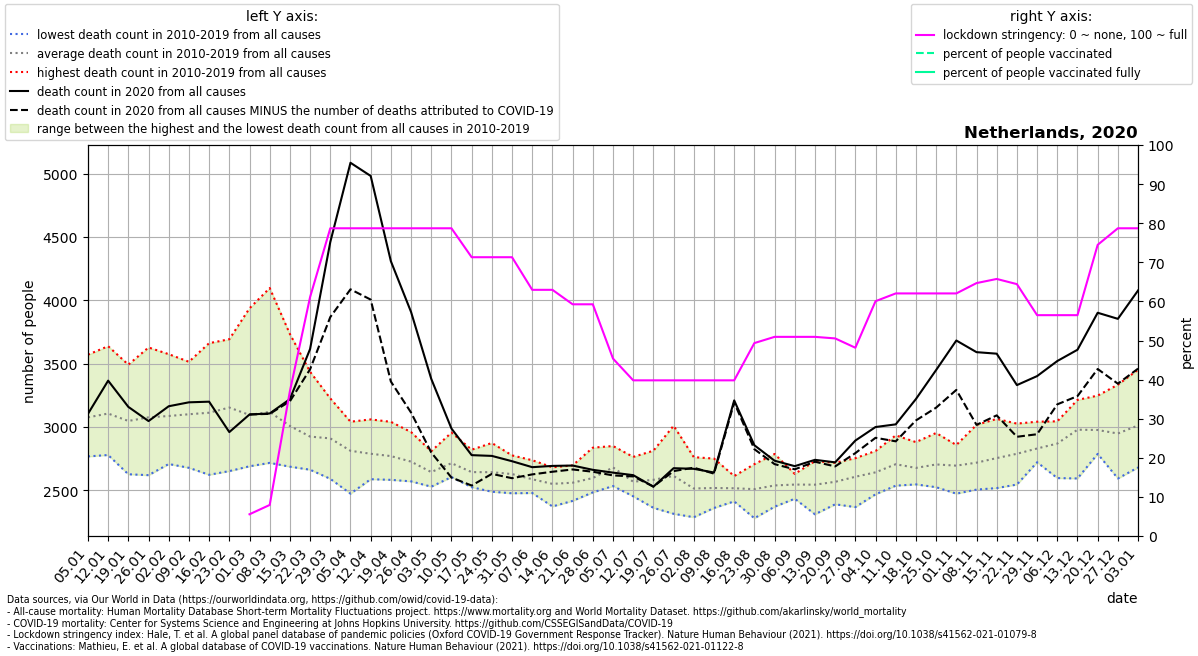

Source data for this figure (header and first rows):
location, date, time, time_unit, deaths_2010_all_ages, deaths_2011_all_ages, deaths_2012_all_ages, deaths_2013_all_ages, deaths_2014_all_ages, deaths_2015_all_ages, deaths_2016_all_ages, deaths_2017_all_ages, deaths_2018_all_ages, deaths_2019_all_ages, deaths_2020_all_ages, deaths_2021_all_ages, new_deaths, stringency_index, people_vaccinated, people_fully_vaccinated, population, people_vaccinated_percent, people_fully_vaccinated_percent, deaths_min
Netherlands, 2020-01-05, 1, weekly, 2767, 2918, 2942, 2947, 2770, 3259, 3175, 3570, 3344, 3061, 3103, 4142, , , , , , , , 2767
Netherlands, 2020-01-12, 2, weekly, 2832, 2819, 2778, 3036, 2820, 3430, 3077, 3637, 3363, 3261, 3365, 3848, , , , , , , , 2778
Netherlands, 2020-01-19, 3, weekly, 2848, 2626, 2790, 3012, 2742, 3378, 3063, 3491, 3365, 3153, 3158, 3858, , , , , , , , 2626
Netherlands, 2020-01-26, 4, weekly, 2863, 2619, 2793, 3083, 2711, 3353, 3201, 3627, 3323, 3180, 3046, 3712, , , , , , , , 2619
Netherlands, 2020-02-02, 5, weekly, 2861, 2728, 2820, 3192, 2707, 3324, 3105, 3574, 3405, 3144, 3163, 3650, , , , , , , , 2707
Netherlands, 2020-02-09, 6, weekly, 2831, 2677, 3036, 3143, 2858, 3271, 3036, 3446, 3514, 3186, 3194, 3548, , , , , , , , 2677
Netherlands, 2020-02-16, 7, weekly, 2900, 2622, 3091, 3037, 2797, 3309, 3030, 3418, 3661, 3253, 3199, 3524, , , , , , , , 2622
Netherlands, 2020-02-23, 8, weekly, 2930, 2651, 3036, 3212, 2754, 3383, 3319, 3328, 3692, 3223, 2959, 3203, , , , , , , , 2651
Netherlands, 2020-03-01, 9, weekly, 2756, 2689, 3066, 3171, 2713, 3210, 3185, 3152, 3936, 3066, 3098, 3100, 0.0, 5.56, , , 17134873, , , 2689
Netherlands, 2020-03-08, 10, weekly, 2760, 2716, 2951, 3295, 2763, 3222, 3154, 3053, 4096, 3173, 3106, 3236, 3.0, 7.939, , , 17134873, , , 2716
Netherlands, 2020-03-15, 11, weekly, 2686, 2727, 2892, 3041, 2769, 3090, 3063, 2845, 3733, 3228, 3219, 3034, 17.0, 37.03, , , 17134873, , , 2686
Netherlands, 2020-03-22, 12, weekly, 2687, 2686, 2820, 3039, 2662, 3052, 3030, 2780, 3435, 3043, 3615, 3036, 160.0, 61.11, , , 17134873, , , 2662
Netherlands, 2020-03-29, 13, weekly, 2590, 2736, 2795, 3066, 2691, 3085, 3038, 2853, 3225, 3014, 4459, 3167, 592.0, 78.7, , , 17134873, , , 2590
Netherlands, 2020-04-05, 14, weekly, 2473, 2594, 2809, 2972, 2705, 2844, 3011, 2764, 3041, 2900, 5085, 3149, 999.0, 78.7, , , 17134873, , , 2473
Netherlands, 2020-04-12, 15, weekly, 2587, 2650, 2759, 3059, 2591, 2888, 2773, 2809, 2862, 2901, 4981, 3124, 976.0, 78.7, , , 17134873, , , 2587
Netherlands, 2020-04-19, 16, weekly, 2582, 2694, 2787, 2862, 2608, 2896, 2754, 2713, 2760, 3040, 4308, 3126, 950.0, 78.7, , , 17134873, , , 2582
Netherlands, 2020-04-26, 17, weekly, 2570, 2592, 2772, 2729, 2613, 2835, 2747, 2775, 2665, 2959, 3907, 3075, 794.0, 78.7, , , 17134873, , , 2570
Netherlands, 2020-05-03, 18, weekly, 2535, 2543, 2611, 2560, 2528, 2678, 2753, 2772, 2645, 2808, 3379, 2974, 581.0, 78.7, , , 17134873, , , 2528
Netherlands, 2020-05-10, 19, weekly, 2691, 2604, 2655, 2651, 2618, 2742, 2955, 2802, 2644, 2774, 2987, 2943, 387.0, 78.7, , , 17134873, , , 2604
Netherlands, 2020-05-17, 20, weekly, 2524, 2552, 2538, 2573, 2620, 2720, 2673, 2803, 2608, 2820, 2777, , 240.0, 71.3, , , 17134873, , , 2524
Netherlands, 2020-05-24, 21, weekly, 2488, 2543, 2726, 2500, 2564, 2568, 2712, 2776, 2674, 2873, 2771, , 142.0, 71.3, , , 17134873, , , 2488
Netherlands, 2020-05-31, 22, weekly, 2568, 2476, 2560, 2603, 2510, 2661, 2686, 2704, 2775, 2733, 2729, , 134.0, 71.3, , , 17134873, , , 2476
Netherlands, 2020-06-07, 23, weekly, 2503, 2478, 2584, 2577, 2499, 2598, 2590, 2625, 2676, 2737, 2682, , 57.0, 62.96, , , 17134873, , , 2478
Netherlands, 2020-06-14, 24, weekly, 2372, 2490, 2558, 2500, 2428, 2681, 2622, 2646, 2556, 2649, 2692, , 46.0, 62.96, , , 17134873, , , 2372
Netherlands, 2020-06-21, 25, weekly, 2534, 2416, 2575, 2540, 2443, 2561, 2601, 2629, 2600, 2696, 2695, , 31.0, 59.26, , , 17134873, , , 2416
Netherlands, 2020-06-28, 26, weekly, 2580, 2537, 2563, 2492, 2483, 2548, 2611, 2692, 2621, 2836, 2661, , 15.0, 59.26, , , 17134873, , , 2483
Netherlands, 2020-07-05, 27, weekly, 2651, 2627, 2639, 2533, 2655, 2849, 2695, 2697, 2731, 2726, 2639, , 22.0, 45.37, , , 17134873, , , 2533
Netherlands, 2020-07-12, 28, weekly, 2499, 2515, 2452, 2461, 2570, 2588, 2630, 2519, 2675, 2763, 2619, , 10.0, 39.81, , , 17134873, , , 2452
Netherlands, 2020-07-19, 29, weekly, 2446, 2361, 2423, 2491, 2812, 2568, 2754, 2678, 2705, 2585, 2528, , -1.0, 39.81, , , 17134873, , , 2361
Netherlands, 2020-07-26, 30, weekly, 2314, 2433, 2560, 2723, 2658, 2551, 2541, 2571, 2768, 3009, 2674, , 23.0, 39.81, , , 17134873, , , 2314
Netherlands, 2020-08-02, 31, weekly, 2287, 2491, 2369, 2486, 2504, 2493, 2504, 2510, 2761, 2733, 2669, , -9.0, 39.81, , , 17134873, , , 2287
Netherlands, 2020-08-09, 32, weekly, 2381, 2360, 2362, 2389, 2541, 2546, 2560, 2657, 2750, 2630, 2640, , 9.0, 39.81, , , 17134873, , , 2360
Netherlands, 2020-08-16, 33, weekly, 2466, 2412, 2550, 2442, 2423, 2531, 2572, 2539, 2610, 2612, 3209, , 16.0, 39.81, , , 17134873, , , 2412
Netherlands, 2020-08-23, 34, weekly, 2279, 2382, 2534, 2401, 2478, 2524, 2706, 2543, 2620, 2618, 2855, , 31.0, 49.34, , , 17134873, , , 2279
Netherlands, 2020-08-30, 35, weekly, 2416, 2461, 2370, 2440, 2676, 2530, 2595, 2576, 2528, 2786, 2733, , 27.0, 50.93, , , 17134873, , , 2370
Netherlands, 2020-09-06, 36, weekly, 2433, 2520, 2543, 2482, 2629, 2513, 2587, 2573, 2611, 2556, 2690, , 25.0, 50.93, , , 17134873, , , 2433
Netherlands, 2020-09-13, 37, weekly, 2520, 2381, 2476, 2310, 2531, 2602, 2730, 2705, 2539, 2644, 2740, , 15.0, 50.93, , , 17134873, , , 2310
Netherlands, 2020-09-20, 38, weekly, 2596, 2448, 2389, 2502, 2593, 2631, 2500, 2717, 2706, 2582, 2720, , 32.0, 50.53, , , 17134873, , , 2389
Netherlands, 2020-09-27, 39, weekly, 2501, 2591, 2643, 2367, 2483, 2687, 2665, 2672, 2700, 2753, 2892, , 99.0, 48.15, , , 17134873, , , 2367
Netherlands, 2020-10-04, 40, weekly, 2602, 2468, 2525, 2578, 2638, 2744, 2686, 2645, 2810, 2717, 2999, , 85.0, 60.06, , , 17134873, , , 2468
Netherlands, 2020-10-11, 41, weekly, 2546, 2536, 2682, 2606, 2613, 2698, 2933, 2765, 2762, 2912, 3020, , 134.0, 62.04, , , 17134873, , , 2536
Netherlands, 2020-10-18, 42, weekly, 2563, 2549, 2666, 2546, 2649, 2712, 2744, 2710, 2742, 2880, 3220, , 169.0, 62.04, , , 17134873, , , 2546
Netherlands, 2020-10-25, 43, weekly, 2606, 2660, 2524, 2676, 2565, 2833, 2952, 2678, 2673, 2869, 3449, , 297.0, 62.04, , , 17134873, , , 2524
Netherlands, 2020-11-01, 44, weekly, 2558, 2651, 2652, 2473, 2645, 2828, 2732, 2729, 2816, 2857, 3682, , 390.0, 62.04, , , 17134873, , , 2473
Netherlands, 2020-11-08, 45, weekly, 2543, 2567, 2689, 2505, 2648, 2697, 2909, 2801, 2801, 3016, 3590, , 574.0, 64.68, , , 17134873, , , 2505
Netherlands, 2020-11-15, 46, weekly, 2517, 2695, 2730, 2573, 2775, 2606, 2899, 2920, 2760, 3063, 3578, , 487.0, 65.74, , , 17134873, , , 2517
Netherlands, 2020-11-22, 47, weekly, 2545, 2743, 2730, 2559, 2779, 2809, 2911, 2919, 2856, 3026, 3330, , 408.0, 64.42, , , 17134873, , , 2545
Netherlands, 2020-11-29, 48, weekly, 2740, 2782, 2737, 2740, 2779, 2721, 2953, 2891, 2910, 3041, 3401, , 459.0, 56.48, , , 17134873, , , 2721
Netherlands, 2020-12-06, 49, weekly, 2834, 2788, 2775, 2596, 2868, 2762, 3044, 3024, 2973, 3019, 3520, , 342.0, 56.48, , , 17134873, , , 2596
Netherlands, 2020-12-13, 50, weekly, 2873, 2919, 2913, 2593, 3094, 2852, 3138, 3213, 3016, 3166, 3609, , 366.0, 56.48, , , 17134873, , , 2593
Netherlands, 2020-12-20, 51, weekly, 2834, 2811, 2863, 2787, 3131, 2881, 3078, 3078, 3045, 3247, 3901, , 444.0, 74.47, , , 17134873, , , 2787
Netherlands, 2020-12-27, 52, weekly, 2888, 2827, 3006, 2751, 2962, 2593, 3333, 3191, 2904, 3022, 3853, , 512.0, 78.7, , , 17134873, , , 2593
Netherlands, 2021-01-03, 53, weekly, , , , , , , , , , , 4077, , 617.0, 78.7, , , 17134873, , , 2680
